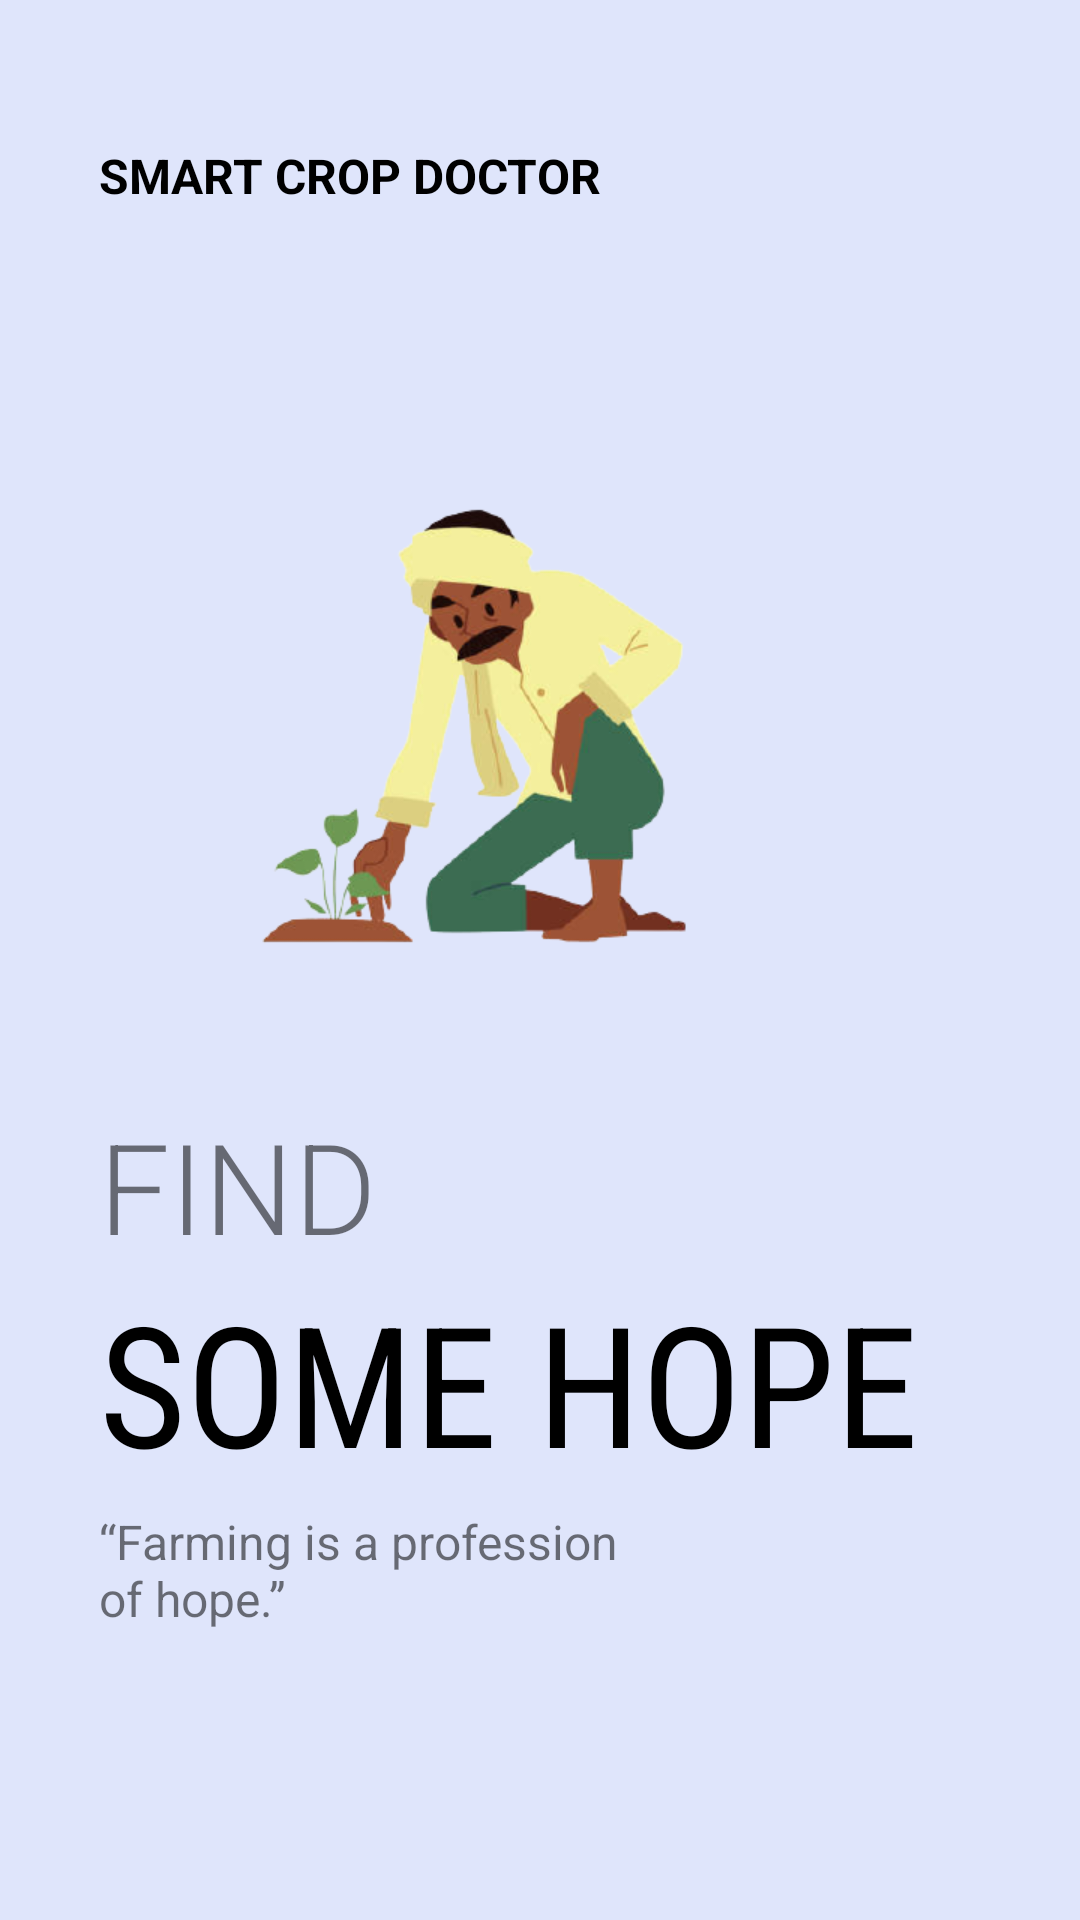

Layout XML and referenced resources for this Android screen:
<!-- AndroidManifest.xml: application theme AppTheme -->
<!-- res/layout/fragment_on_boarding2.xml -->
<?xml version="1.0" encoding="utf-8"?>
<androidx.constraintlayout.widget.ConstraintLayout xmlns:android="http://schemas.android.com/apk/res/android"
    android:layout_width="match_parent"
    android:layout_height="match_parent"
    android:background="#DFE5FB"
    xmlns:app="http://schemas.android.com/apk/res-auto">

    <ImageView
        android:id="@+id/imageView"
        android:layout_width="250dp"
        android:layout_height="250dp"
        android:src="@drawable/o2"
        app:layout_constraintHorizontal_bias=".3"
        app:layout_constraintVertical_bias=".3"
        app:layout_constraintBottom_toBottomOf="parent"
        app:layout_constraintEnd_toEndOf="parent"
        app:layout_constraintStart_toStartOf="parent"
        app:layout_constraintTop_toTopOf="parent" />

    <TextView
        android:id="@+id/textView"
        android:layout_width="wrap_content"
        android:layout_height="wrap_content"
        android:text="SMART CROP DOCTOR"
        android:textColor="@color/black"
        android:textSize="16sp"
        android:textStyle="bold"
        app:layout_constraintHorizontal_bias="0"
        app:layout_constraintBottom_toTopOf="@+id/imageView"
        app:layout_constraintEnd_toEndOf="parent"
        app:layout_constraintStart_toStartOf="@id/imageView"
        app:layout_constraintTop_toTopOf="parent" />



    <TextView
        android:id="@+id/textView2"
        android:layout_width="wrap_content"
        android:layout_height="wrap_content"
        android:fontFamily="sans-serif-light"
        android:text="FIND"
        android:textSize="42sp"
        app:layout_constraintHorizontal_bias="0"
        app:layout_constraintVertical_bias="0"
        app:layout_constraintBottom_toBottomOf="parent"
        app:layout_constraintEnd_toEndOf="parent"
        app:layout_constraintStart_toStartOf="@id/imageView"
        app:layout_constraintTop_toBottomOf="@id/imageView"/>

    <TextView
        android:id="@+id/textView3"
        android:layout_width="wrap_content"
        android:layout_height="wrap_content"
        android:fontFamily="sans-serif-condensed"
        android:textSize="56sp"
        android:text="SOME HOPE"
        android:textColor="@color/black"
        app:layout_constraintVertical_bias="0"
        app:layout_constraintHorizontal_bias="0"
        app:layout_constraintBottom_toBottomOf="parent"
        app:layout_constraintEnd_toEndOf="parent"
        app:layout_constraintStart_toStartOf="@id/textView2"
        app:layout_constraintTop_toBottomOf="@+id/textView2" />

    <TextView
        android:id="@+id/textView4"
        android:layout_width="0dp"
        android:layout_height="0dp"
        android:text="“Farming is a profession of hope.” "
        android:textSize="16sp"
        app:layout_constraintHorizontal_bias="0"
        app:layout_constraintVertical_bias="0"
        android:layout_marginTop="5dp"
        app:layout_constraintBottom_toBottomOf="parent"
        app:layout_constraintEnd_toEndOf="parent"
        app:layout_constraintHeight_percent=".1"
        app:layout_constraintStart_toStartOf="@+id/textView3"
        app:layout_constraintTop_toBottomOf="@+id/textView3"
        app:layout_constraintWidth_percent=".5"/>

    <ImageView
        android:layout_width="50dp"
        android:layout_height="10dp"
        android:src="@drawable/tab2"
        app:layout_constraintHorizontal_bias="0"
        app:layout_constraintVertical_bias=".6"
        android:layout_marginLeft="5dp"
        app:layout_constraintBottom_toBottomOf="parent"
        app:layout_constraintEnd_toEndOf="parent"
        app:layout_constraintStart_toStartOf="@id/textView4"
        app:layout_constraintTop_toBottomOf="@id/textView4"/>
</androidx.constraintlayout.widget.ConstraintLayout>
<!-- resources referenced by this layout -->
<resources>
  <color name="black">#000000</color>
  <!-- drawable o2: png bitmap (drawable, 64692 bytes) -->
  <style name="AppTheme" parent="Theme.AppCompat.Light.NoActionBar">
          
          <item name="colorPrimary">@color/colorPrimary</item>
          <item name="colorPrimaryDark">@color/colorPrimaryDark</item>
          <item name="colorAccent">@color/colorAccent</item>
          <item name="android:statusBarColor">#00000000</item>
  
      </style>
  <color name="colorPrimary">#6200EE</color>
  <color name="colorPrimaryDark">#3700B3</color>
  <color name="colorAccent">#03DAC5</color>
</resources>
